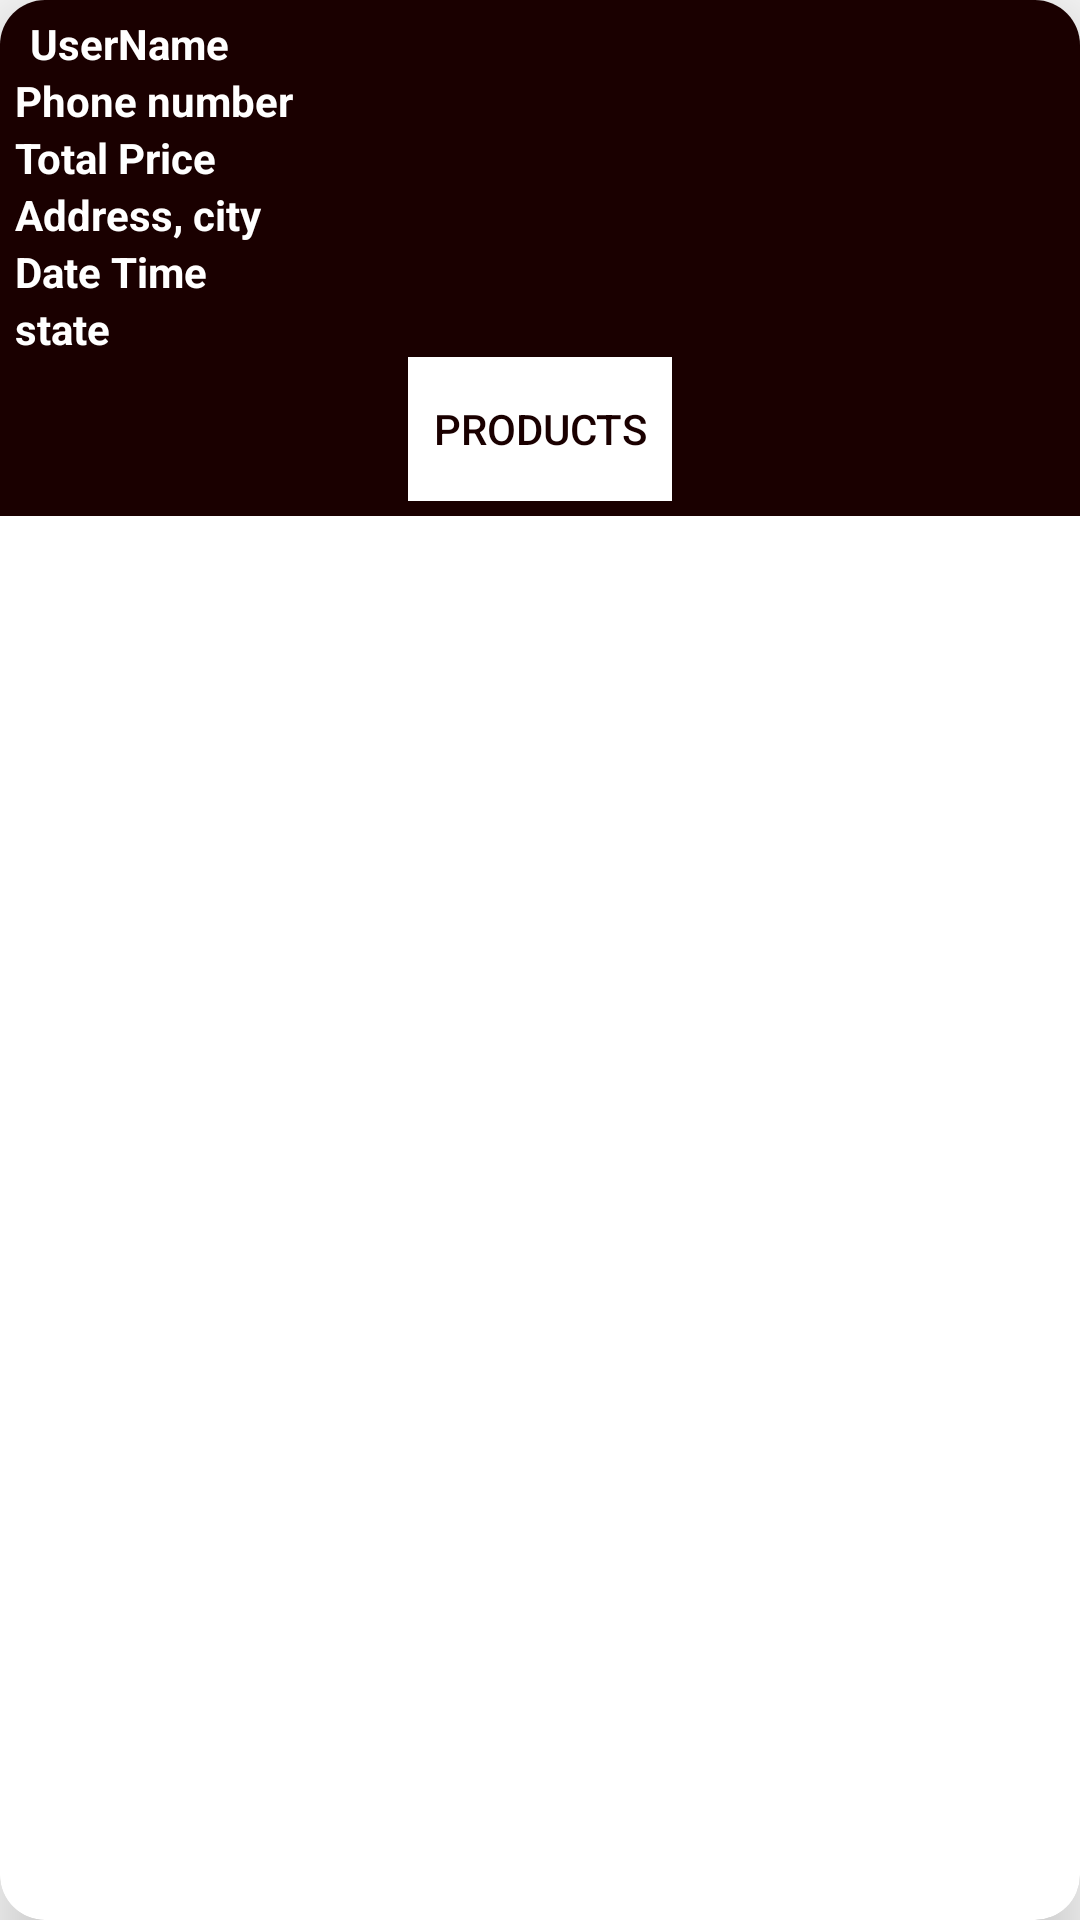

Write the Android layout XML for this screen, with the resource values it uses.
<!-- AndroidManifest.xml: application theme AppTheme -->
<!-- res/layout/seller_accepted_orders_layout.xml -->
<?xml version="1.0" encoding="utf-8"?>
<androidx.cardview.widget.CardView xmlns:android="http://schemas.android.com/apk/res/android"
    xmlns:app="http://schemas.android.com/apk/res-auto"
    android:orientation="vertical"
    android:layout_width="match_parent"
    android:layout_height="wrap_content"
    android:layout_marginTop="20dp"
    android:layout_marginStart="15dp"
    android:layout_marginEnd="15dp"
    app:cardElevation="15dp"
    app:cardCornerRadius="15dp">

    <LinearLayout
        android:layout_width="match_parent"
        android:layout_height="wrap_content"
        android:orientation="vertical"
        android:padding="5dp"
        android:background="@color/colorPrimaryDark"
        >

        <TextView
            android:id="@+id/user_name"
            android:layout_width="160dp"
            android:layout_height="wrap_content"
            android:text="UserName"
            android:textColor="@android:color/white"
            android:textSize="14sp"
            android:layout_marginLeft="5dp"
            android:textStyle="bold"/>

        <TextView
            android:id="@+id/order_phone_number"
            android:text="Phone number"

            android:layout_width="match_parent"
            android:layout_height="wrap_content"
            android:textAlignment="viewStart"
            android:textColor="@android:color/white"
            android:textStyle="bold"
            />

        <TextView
            android:id="@+id/order_total_price"
            android:text="Total Price"
            android:layout_width="match_parent"
            android:layout_height="wrap_content"
            android:textAlignment="viewStart"
            android:textColor="@android:color/white"
            android:textStyle="bold"
            />

        <TextView
            android:id="@+id/order_address_city"
            android:text="Address, city"
            android:layout_width="match_parent"
            android:layout_height="wrap_content"
            android:textAlignment="viewStart"
            android:textColor="@android:color/white"
            android:textStyle="bold"
            />

        <TextView
            android:id="@+id/order_date_time"

            android:text="Date Time"
            android:layout_width="match_parent"
            android:layout_height="wrap_content"
            android:textAlignment="viewStart"
            android:textColor="@android:color/white"
            android:textStyle="bold" />
        <TextView
            android:id="@+id/order_state"
            android:text="state"
            android:layout_width="match_parent"
            android:layout_height="wrap_content"
            android:textAlignment="viewStart"
            android:textColor="@android:color/white"
            android:textStyle="bold" />
        <Button
            android:id="@+id/show_all_products_btn"
            android:layout_width="wrap_content"
            android:layout_height="wrap_content"
            android:text="products"
            android:textColor="@color/colorPrimaryDark"
            android:background="@android:color/white"
            android:layout_gravity="center_horizontal"
            />

    </LinearLayout>

</androidx.cardview.widget.CardView>
<!-- resources referenced by this layout -->
<resources>
  <color name="colorPrimaryDark">#1a0000</color>
  <style name="AppTheme" parent="Theme.AppCompat.Light.DarkActionBar">
          
          <item name="colorPrimary">#000000</item>
          <item name="colorPrimaryDark">@color/colorPrimaryDark</item>
          <item name="colorAccent">@color/colorAccent</item>
          <item name="android:windowAnimationStyle">@null</item>
  
  
      </style>
  <color name="colorAccent">#D81B60</color>
</resources>
